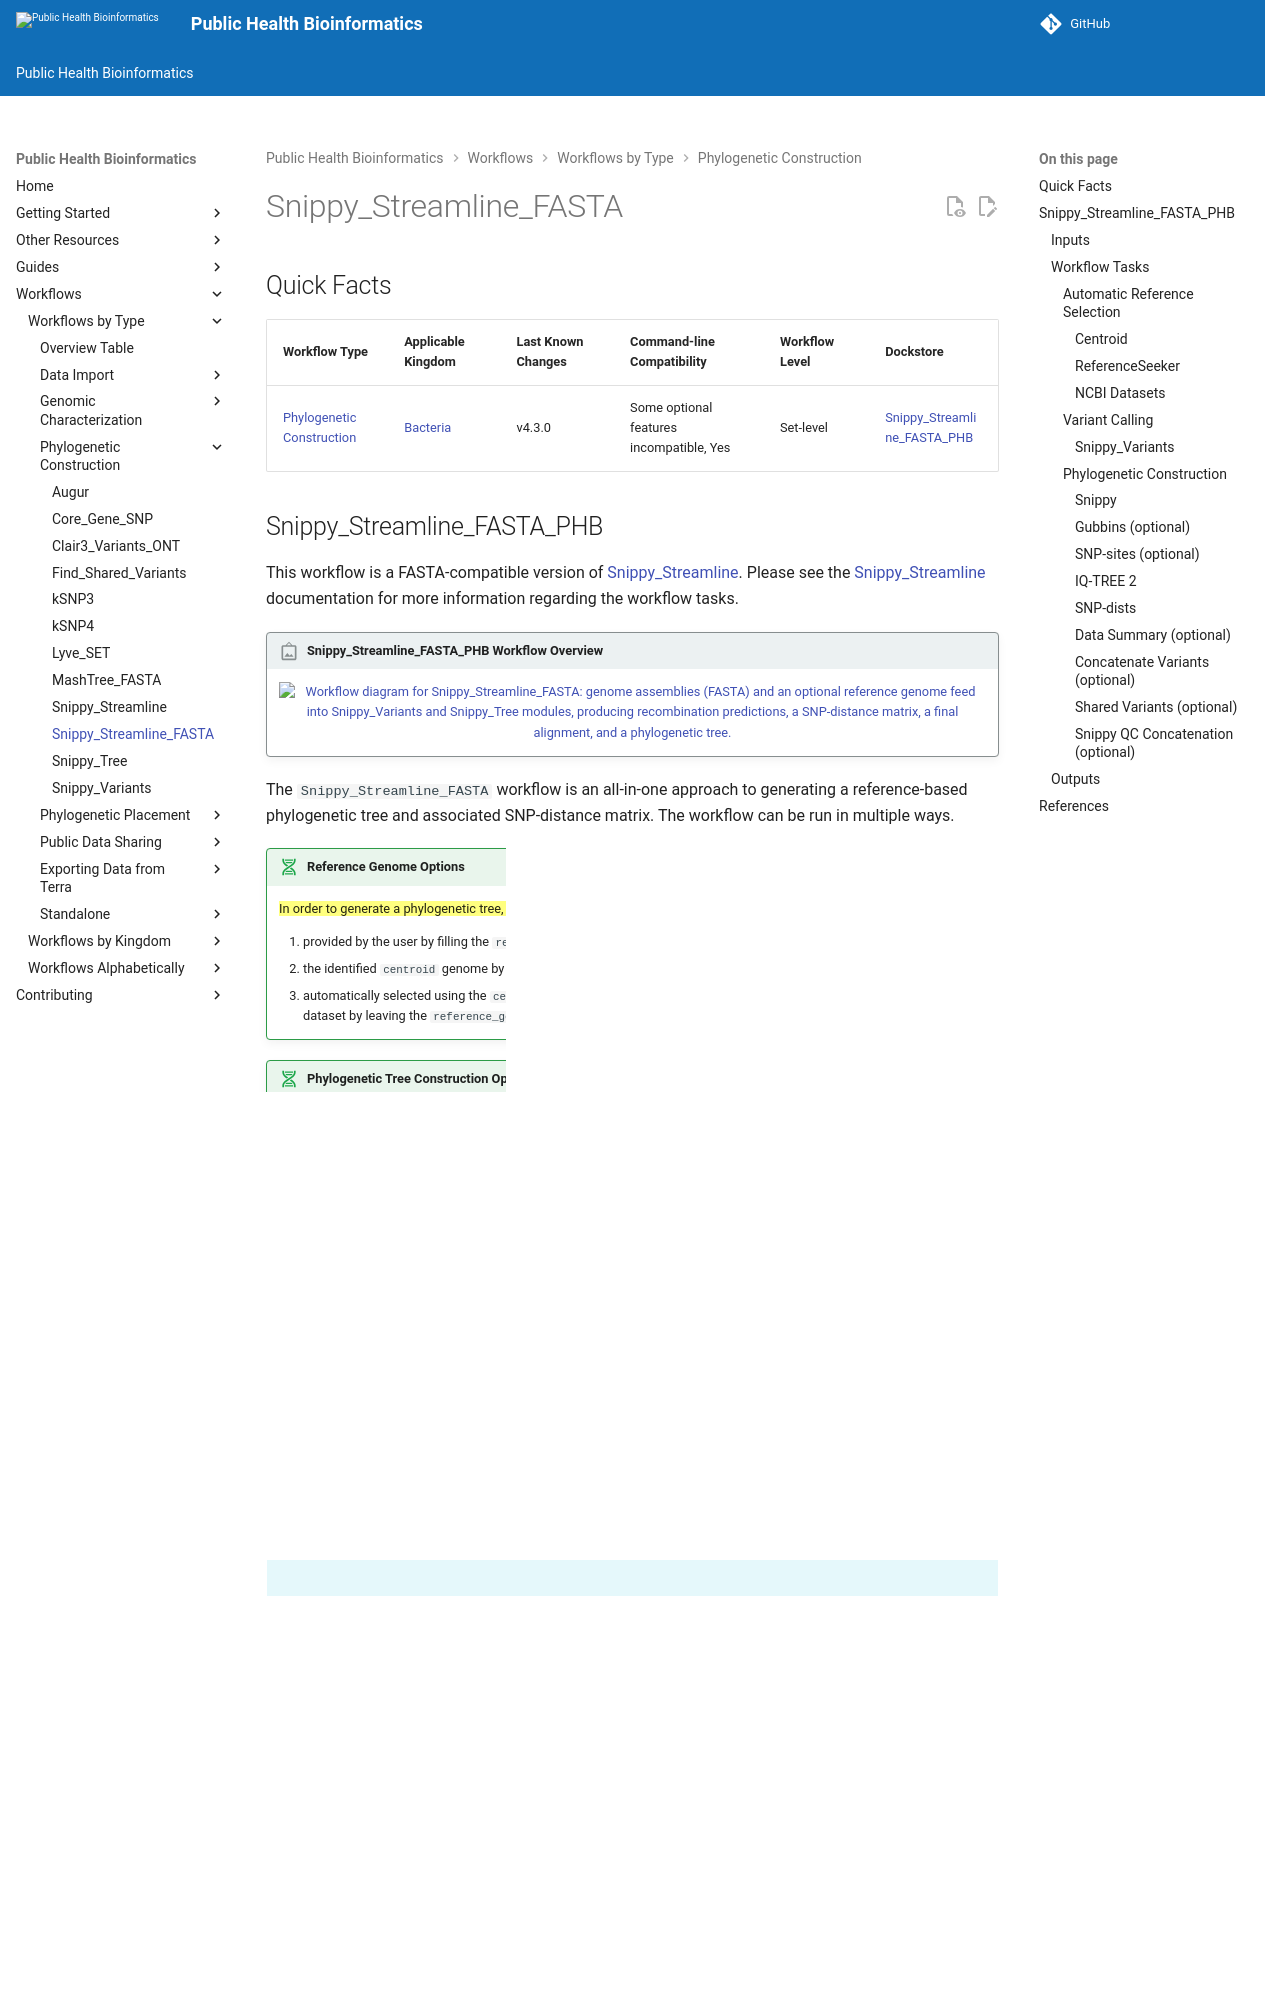

repository: theiagen/public_health_bioinformatics · page: v4.3.1/workflows/phylogenetic_construction/snippy_streamline_fasta/index.html · generator: mkdocs

# Snippy_Streamline_FASTA

## Quick Facts

{{ render_tsv_table("docs/assets/tables/all_workflows.tsv", sort_by="Name", filters={"Name": "[**Snippy_Streamline_FASTA**](../workflows/phylogenetic_construction/snippy_streamline_fasta.md)"}, columns=["Workflow Type", "Applicable Kingdom", "Last Known Changes", "Command-line Compatibility","Workflow Level", "Dockstore"]) }}
